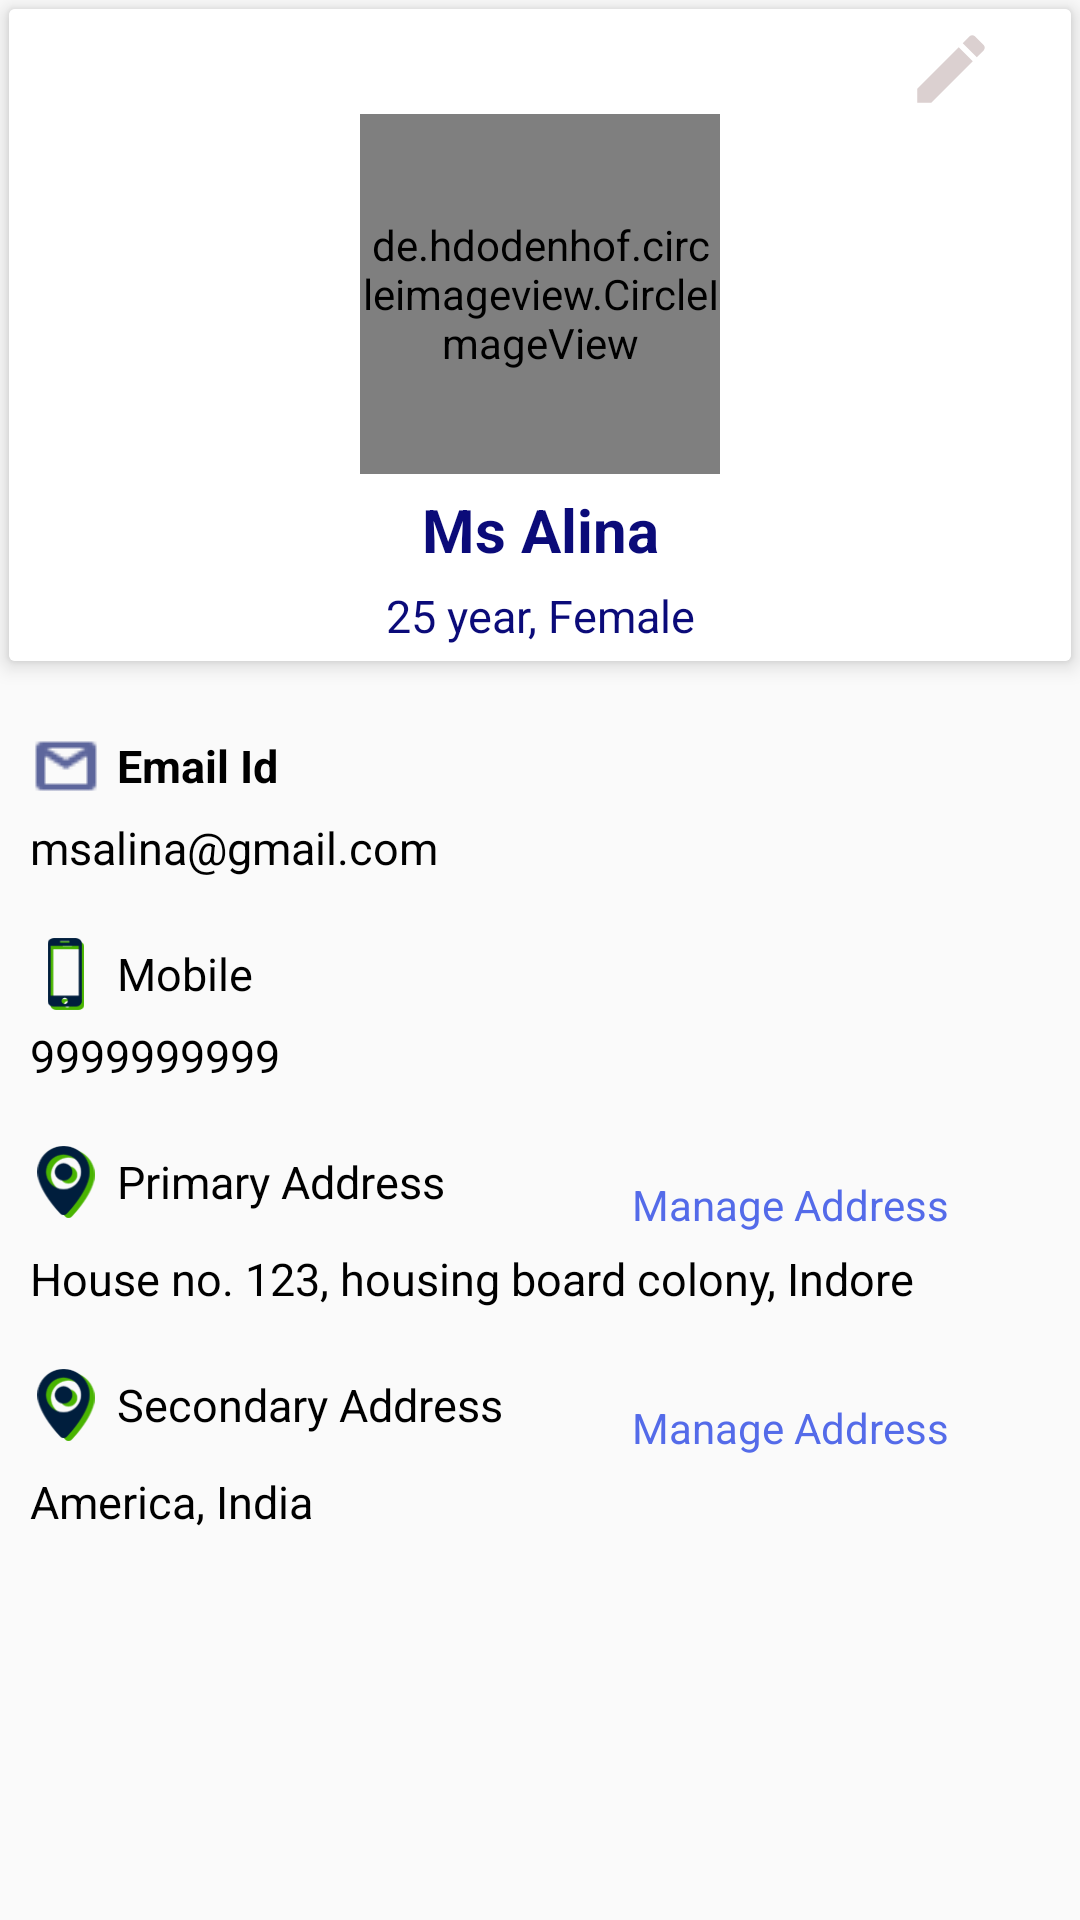

Here is an Android app screen rendered from its layout file. Give the layout XML and the strings, colors and styles it references.
<!-- AndroidManifest.xml: application theme AppTheme -->
<!-- res/layout/profile_fragment.xml -->
<?xml version="1.0" encoding="utf-8"?>
<FrameLayout xmlns:android="http://schemas.android.com/apk/res/android"
    xmlns:app="http://schemas.android.com/apk/res-auto"
    xmlns:tools="http://schemas.android.com/tools"
    android:layout_width="match_parent"
    android:layout_height="match_parent">

    <LinearLayout
        android:layout_width="match_parent"
        android:layout_height="match_parent"
        android:orientation="vertical">

        <ScrollView
            android:layout_width="match_parent"
            android:layout_height="wrap_content">

            <LinearLayout
                android:layout_width="match_parent"
                android:layout_height="match_parent"
                android:orientation="vertical">

                <android.support.v7.widget.CardView
                    android:layout_width="match_parent"
                    android:layout_height="wrap_content"
                    android:layout_margin="3dp"
                    app:cardElevation="4dp">

                    <LinearLayout
                        android:layout_width="match_parent"
                        android:layout_height="wrap_content"
                        android:background="#fff"
                        android:orientation="vertical"
                        android:weightSum="1">

                        <ImageView xmlns:app="http://schemas.android.com/apk/res-auto"
                            android:layout_width="30dp"
                            android:layout_height="30dp"
                            android:layout_gravity="right"
                            android:layout_marginTop="5dp"
                            android:layout_marginRight="25dp"
                            android:src="@drawable/edit_icon" />

                        <de.hdodenhof.circleimageview.CircleImageView xmlns:app="http://schemas.android.com/apk/res-auto"
                            android:id="@+id/profile_image"
                            android:layout_width="120dp"
                            android:layout_height="120dp"
                            android:layout_gravity="center"
                            android:src="@drawable/logo_lok"
                            app:civ_border_color="#000" />

                        <TextView
                            android:layout_width="match_parent"
                            android:layout_height="wrap_content"
                            android:layout_marginTop="5dp"
                            android:gravity="center"
                            android:text="Ms Alina"
                            android:textColor="@color/colorPrimary"
                            android:textSize="20dp"
                            android:textStyle="bold" />

                        <TextView
                            android:layout_width="match_parent"
                            android:layout_height="wrap_content"
                            android:layout_marginTop="5dp"
                            android:layout_marginBottom="5dp"
                            android:gravity="center"
                            android:text="25 year, Female"
                            android:textColor="@color/colorPrimary"
                            android:textSize="15dp" />

                    </LinearLayout>

                </android.support.v7.widget.CardView>

                <LinearLayout
                    android:layout_width="match_parent"
                    android:layout_height="wrap_content"
                    android:layout_margin="10dp"
                    android:orientation="vertical">

                    <TextView
                        android:layout_width="match_parent"
                        android:layout_height="wrap_content"
                        android:layout_marginTop="10dp"
                        android:drawableLeft="@drawable/email"
                        android:drawablePadding="5dp"
                        android:gravity="left|center"
                        android:text="Email Id"
                        android:textColor="#000"
                        android:textSize="15dp"
                        android:textStyle="bold" />

                    <TextView
                        android:layout_width="match_parent"
                        android:layout_height="wrap_content"
                        android:layout_marginTop="5dp"
                        android:gravity="left"
                        android:text="msalina@gmail.com"
                        android:textColor="#000"
                        android:textSize="15dp" />

                </LinearLayout>

                <LinearLayout

                    android:layout_width="match_parent"
                    android:layout_height="wrap_content"
                    android:layout_margin="10dp"
                    android:orientation="vertical">

                    <LinearLayout
                        android:layout_width="match_parent"
                        android:layout_height="wrap_content"
                        android:gravity="center"
                        android:orientation="horizontal"
                        android:weightSum="1">

                        <ImageView
                            android:layout_width="24dp"
                            android:layout_height="24dp"
                            android:src="@drawable/mb" />


                        <TextView
                            android:layout_width="match_parent"
                            android:layout_height="wrap_content"
                            android:layout_marginLeft="5dp"
                            android:gravity="start|center"
                            android:text="Mobile"
                            android:textColor="#000"
                            android:textSize="15dp" />

                    </LinearLayout>

                    <TextView
                        android:layout_width="match_parent"
                        android:layout_height="wrap_content"
                        android:layout_marginTop="5dp"
                        android:gravity="left"
                        android:text="9999999999"
                        android:textColor="#000"
                        android:textSize="15dp" />

                </LinearLayout>

                <LinearLayout

                    android:layout_width="match_parent"
                    android:layout_height="wrap_content"
                    android:layout_margin="10dp"
                    android:orientation="vertical">

                    <LinearLayout
                        android:layout_width="match_parent"
                        android:layout_height="match_parent"
                        android:orientation="horizontal"
                        android:weightSum="1">

                        <LinearLayout
                            android:layout_width="match_parent"
                            android:layout_height="wrap_content"
                            android:layout_weight="0.5"
                            android:gravity="center"
                            android:orientation="horizontal"
                            android:weightSum="1">

                            <ImageView
                                android:layout_width="24dp"
                                android:layout_height="24dp"
                                android:src="@drawable/locationicon" />


                            <TextView
                                android:layout_width="match_parent"
                                android:layout_height="wrap_content"
                                android:layout_marginLeft="5dp"
                                android:background="@null"
                                android:gravity="start|center"
                                android:text="Primary Address"
                                android:textColor="#000"
                                android:textSize="15dp" />

                        </LinearLayout>

                        <TextView
                            android:layout_width="match_parent"
                            android:layout_height="wrap_content"
                            android:layout_marginTop="10dp"
                            android:layout_weight="0.6"
                            android:gravity="right"
                            android:text="Manage Address"
                            android:textColor="#546BE9" />

                    </LinearLayout>

                    <TextView
                        android:layout_width="match_parent"
                        android:layout_height="wrap_content"
                        android:layout_marginTop="5dp"
                        android:gravity="left"
                        android:text="House no. 123, housing board colony, Indore"
                        android:textColor="#000"
                        android:textSize="15dp" />

                </LinearLayout>

                <LinearLayout

                    android:layout_width="match_parent"
                    android:layout_height="wrap_content"
                    android:layout_margin="10dp"
                    android:orientation="vertical">

                    <LinearLayout
                        android:layout_width="match_parent"
                        android:layout_height="wrap_content"
                        android:orientation="horizontal"
                        android:weightSum="1">

                        <LinearLayout
                            android:layout_width="match_parent"
                            android:layout_height="wrap_content"
                            android:layout_weight="0.5"
                            android:gravity="center"
                            android:orientation="horizontal"
                            android:weightSum="1">

                            <ImageView
                                android:layout_width="24dp"
                                android:layout_height="24dp"
                                android:src="@drawable/locationicon" />


                            <TextView
                                android:layout_width="match_parent"
                                android:layout_height="wrap_content"
                                android:layout_marginLeft="5dp"
                                android:background="@null"
                                android:gravity="start|center"
                                android:text="Secondary Address"
                                android:textColor="#000"
                                android:textSize="15dp" />

                        </LinearLayout>

                        <TextView
                            android:layout_width="match_parent"
                            android:layout_height="wrap_content"
                            android:layout_marginTop="10dp"
                            android:layout_weight="0.6"
                            android:gravity="right"
                            android:text="Manage Address"
                            android:textColor="#546BE9" />
                    </LinearLayout>

                    <TextView
                        android:layout_width="match_parent"
                        android:layout_height="wrap_content"
                        android:layout_marginTop="5dp"
                        android:gravity="left"
                        android:text="America, India"
                        android:textColor="#000"
                        android:textSize="15dp" />

                </LinearLayout>

            </LinearLayout>

        </ScrollView>

    </LinearLayout>

</FrameLayout>
<!-- resources referenced by this layout -->
<resources>
  <color name="colorPrimary">#0B0B79</color>
  <!-- drawable edit_icon (drawable) -->
  <vector xmlns:android="http://schemas.android.com/apk/res/android"
          android:width="24dp"
          android:height="24dp"
          android:viewportWidth="24.0"
          android:viewportHeight="24.0">
      <path
          android:fillColor="#DBD0D0"
          android:pathData="M3,17.25V21h3.75L17.81,9.94l-3.75,-3.75L3,17.25zM20.71,7.04c0.39,-0.39 0.39,-1.02 0,-1.41l-2.34,-2.34c-0.39,-0.39 -1.02,-0.39 -1.41,0l-1.83,1.83 3.75,3.75 1.83,-1.83z"/>
  </vector>
  <!-- drawable email: png bitmap (drawable, 523 bytes) -->
  <!-- drawable locationicon: png bitmap (drawable, 3898 bytes) -->
  <!-- drawable logo_lok: png bitmap (drawable, 183648 bytes) -->
  <!-- drawable mb: png bitmap (drawable, 1904 bytes) -->
  <style name="AppTheme" parent="Theme.AppCompat.Light.NoActionBar">
          
          <item name="colorPrimary">@color/colorPrimary</item>
          <item name="colorPrimaryDark">@color/colorPrimaryDark</item>
          <item name="colorAccent">@color/colorAccent</item>
      </style>
  <color name="colorPrimaryDark">#000</color>
  <color name="colorAccent">#000</color>
</resources>
